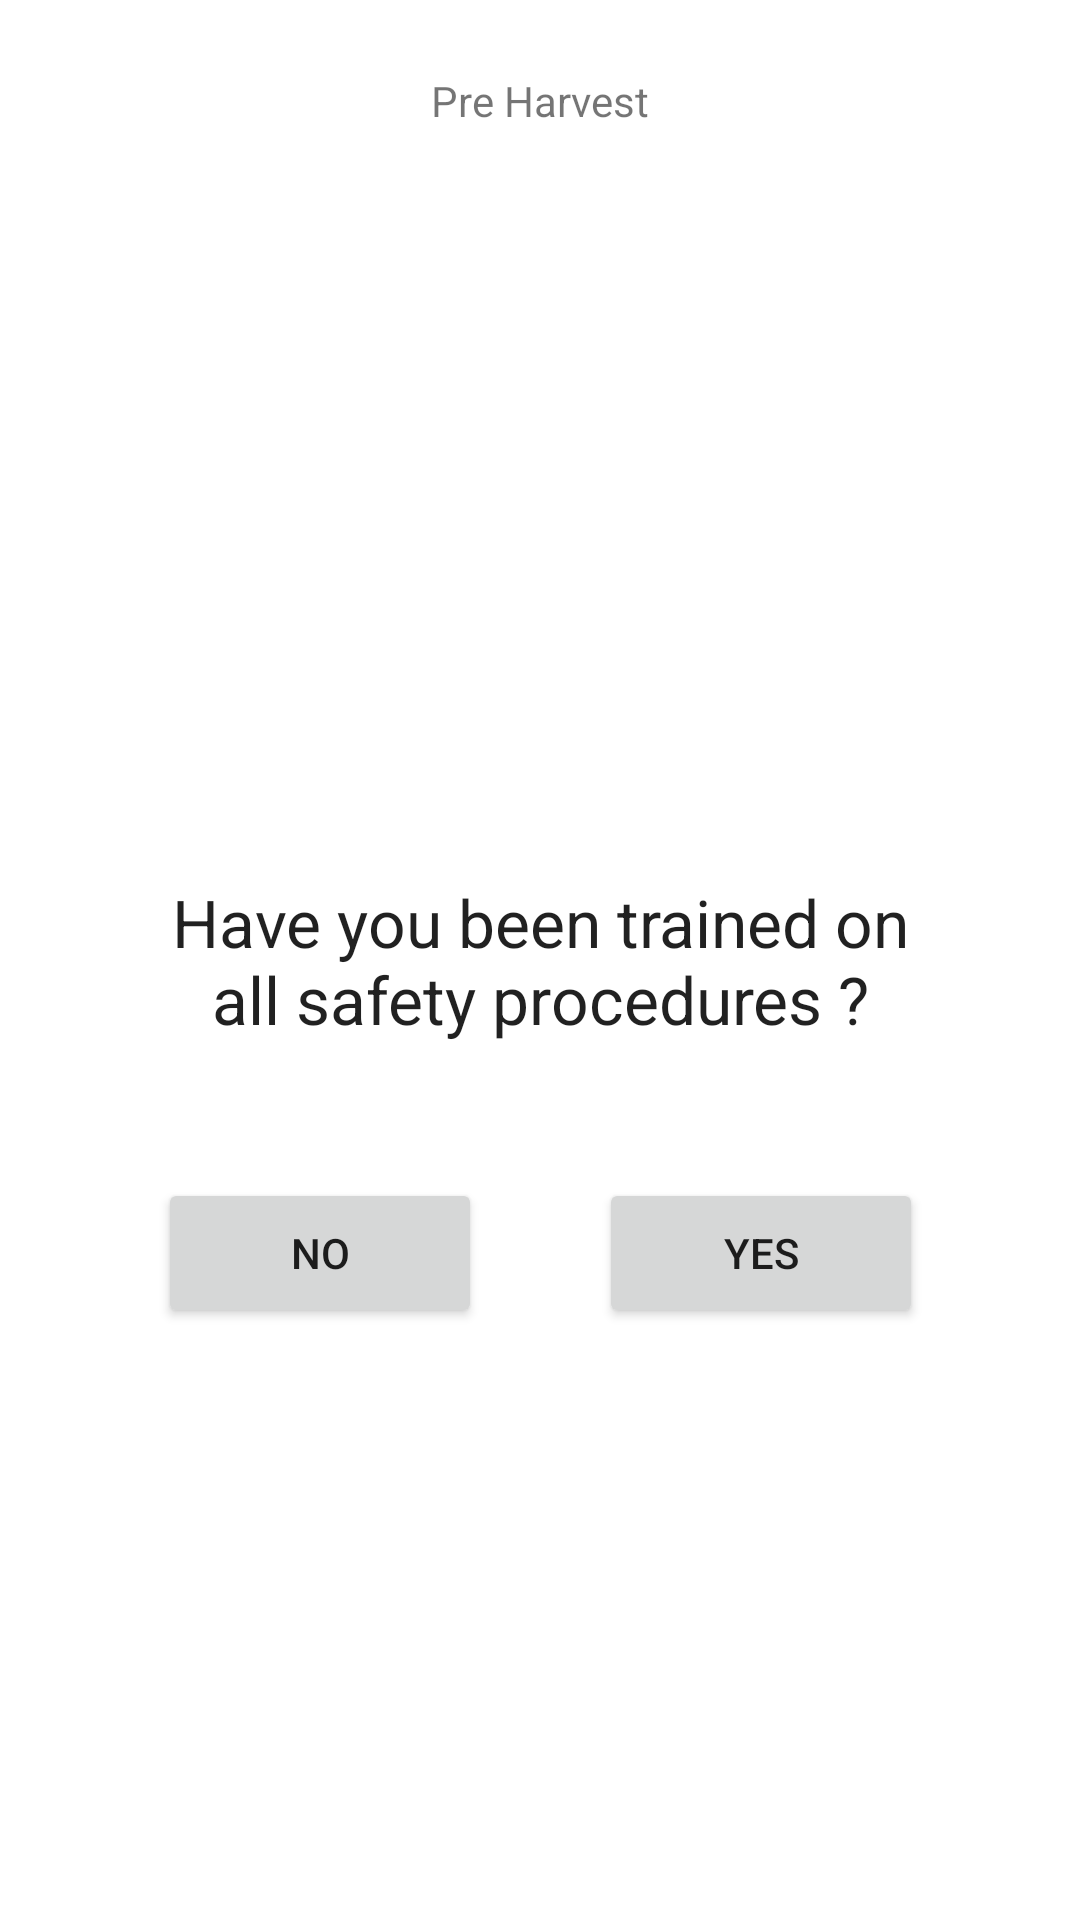

Layout XML and referenced resources for this Android screen:
<!-- AndroidManifest.xml: application theme Theme.TNCApp -->
<!-- res/layout/activity_s1_pre_harvest.xml -->
<?xml version="1.0" encoding="utf-8"?>
<androidx.constraintlayout.widget.ConstraintLayout xmlns:android="http://schemas.android.com/apk/res/android"
    xmlns:app="http://schemas.android.com/apk/res-auto"
    xmlns:tools="http://schemas.android.com/tools"
    android:layout_width="match_parent"
    android:layout_height="match_parent"
    tools:context=".ContractorScreen.HarvestProduct.S1_preHarvest">

    <TextView
        android:id="@+id/textView19"
        android:layout_width="255dp"
        android:layout_height="113dp"
        android:gravity="center"
        android:text="Have you been trained on all safety procedures ?"
        android:textAppearance="@style/TextAppearance.AppCompat.Large"
        app:layout_constraintBottom_toBottomOf="parent"
        app:layout_constraintEnd_toEndOf="parent"
        app:layout_constraintStart_toStartOf="parent"
        app:layout_constraintTop_toTopOf="parent" />

    <Button
        android:id="@+id/noBtn3"
        android:layout_width="108dp"
        android:layout_height="50dp"
        android:layout_marginTop="16dp"
        android:onClick="goToMainScreen"
        android:text="No"
        app:layout_constraintEnd_toEndOf="@+id/textView3"
        app:layout_constraintStart_toStartOf="@+id/textView19"
        app:layout_constraintTop_toBottomOf="@+id/textView19" />

    <Button
        android:id="@+id/s1_preharvest_yesBtn"
        android:layout_width="108dp"
        android:layout_height="50dp"
        android:layout_marginTop="16dp"
        android:onClick="goToS2"
        android:text="Yes"
        app:layout_constraintEnd_toEndOf="@+id/textView19"
        app:layout_constraintStart_toStartOf="@+id/textView3"
        app:layout_constraintTop_toBottomOf="@+id/textView19" />

    <TextView
        android:id="@+id/title8"
        android:layout_width="wrap_content"
        android:layout_height="wrap_content"
        android:layout_marginTop="24dp"
        android:text="Pre Harvest"
        app:layout_constraintEnd_toEndOf="parent"
        app:layout_constraintStart_toStartOf="parent"
        app:layout_constraintTop_toTopOf="parent" />
</androidx.constraintlayout.widget.ConstraintLayout>
<!-- resources referenced by this layout -->
<resources>
  <style name="Theme.TNCApp" parent="Theme.MaterialComponents.DayNight.NoActionBar">
          
          <item name="colorPrimary">@color/green_500</item>
          <item name="colorPrimaryVariant">@color/green_700</item>
          <item name="colorOnPrimary">@color/white</item>
          
          <item name="colorSecondary">@color/teal_200</item>
          <item name="colorSecondaryVariant">@color/teal_200</item>
          <item name="colorOnSecondary">@color/black</item>
  
          
          <item name="android:statusBarColor">@color/black</item>
          <item name="android:navigationBarColor">#00000000</item>
          
      </style>
  <color name="green_500">#026E6D</color>
  <color name="green_700">#02504F</color>
  <color name="white">#FFFFFFFF</color>
  <color name="teal_200">#FF03DAC5</color>
  <color name="black">#FF000000</color>
</resources>
